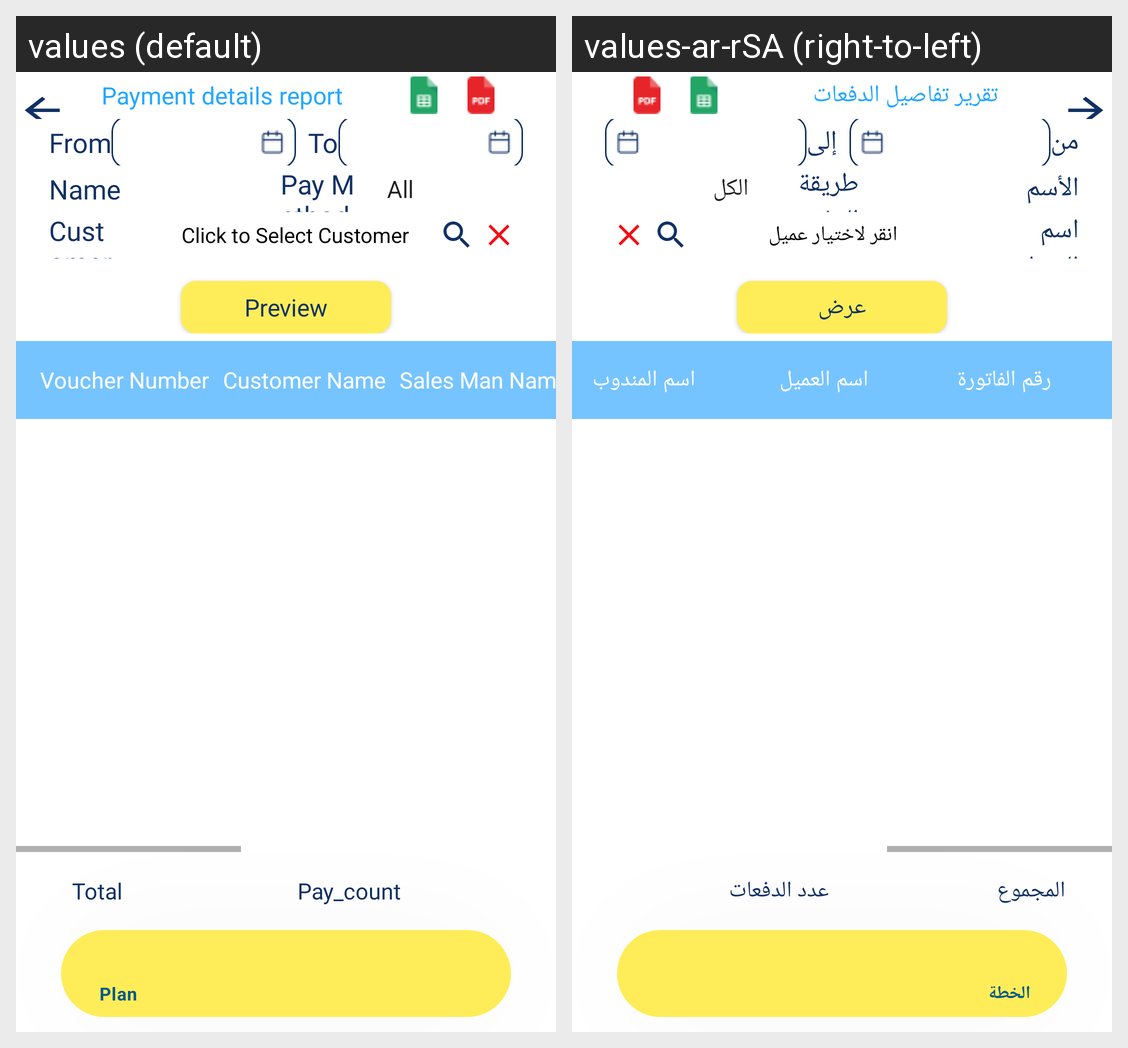

This grid shows one Android layout under two languages. Give, for every string resource on the screen, its name, the default text and each shown locale's text.
Android screen res/layout/payment_details_report.xml rendered under 2 locales, left to right: values (default), values-ar-rSA (right-to-left). Device: Nexus 5 (rendered at 1080×1920; each locale shown at half size, 540×960, under a caption strip naming it); theme AppTheme.
Strings drawn on this screen, with the default value and each locale's value (text and hints the layout hard-codes, and strings that could not be matched under every locale, appear in the picture but are not listed):

payment_details_report
  values: Payment details report
  values-ar-rSA: تقرير تفاصيل الدفعات

from_date
  values: From
  values-ar-rSA: من

to_date
  values: To
  values-ar-rSA: إلى

name
  values: Name
  values-ar-rSA: الأسم

pay_method
  values: Pay Method
  values-ar-rSA: طريقة الدفع

customerName
  values: Customer Name
  values-ar-rSA: اسم العميل

selectcust
  values: Click to Select Customer
  values-ar-rSA: انقر لاختيار عميل

preview
  values: Preview
  values-ar-rSA: عرض

voucher_number
  values: Voucher Number
  values-ar-rSA: رقم الفاتورة

CUS_NAME
  values: Customer Name
  values-ar-rSA: اسم العميل

sales_man_name
  values: Sales Man Name
  values-ar-rSA: اسم المندوب

total
  values: Total
  values-ar-rSA: المجموع

Payments_count
  values: Pay_count
  values-ar-rSA: عدد الدفعات
